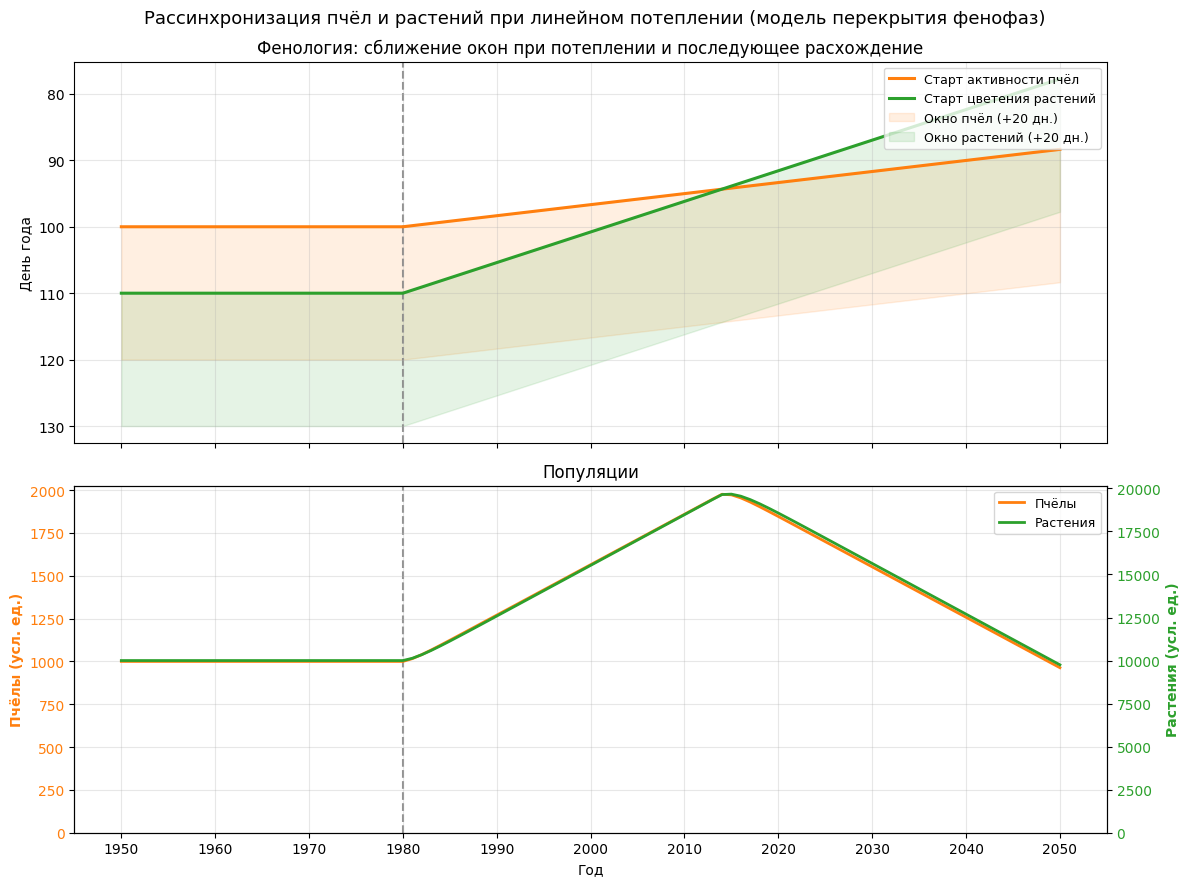

The script that saved this image:
"""
Симуляция рассинхронизации цветения растений и активности пчёл на фоне потепления (1950–2050).

Среднегодовая температурная аномалия T: **0** в 1950–1980 (контрольный период), затем
линейный рост **(год − 1980) × D_T** только после 1980 г. Старты фенофаз — линейный отклик на T;
перекрытие фиксированных окон активности задаёт динамику популяций относительно **базового**
перекрытия в 1980 г. (аномалия T = 0): множитель `overlap / base_overlap` (рост при синхронизации,
спад при рассинхроне, без верхнего лимита численности).

Условные экологические фазы по мере роста T и сдвига стартов:
(1) пчёлы раньше растений, частичное перекрытие; (2) сближение окон; (3) пик overlap;
(4) растения «уходят» раньше, overlap падает; (5) коллапс популяций при нулевом перекрытии.

Запуск: python3 phenology_overlap_simulation.py
"""

from __future__ import annotations

import pandas as pd
import matplotlib.pyplot as plt
from matplotlib.ticker import MultipleLocator


# --- Параметры климата и горизонта симуляции ---
START_YEAR = 1950
END_YEAR = 2050
N_YEARS = END_YEAR - START_YEAR + 1
D_T = 0.064  # шаг аномалии на каждый календарный год после WARMING_START_YEAR (коэффициент не меняем)
WARMING_START_YEAR = 1980  # до этого года включительно аномалия = 0 (контрольный период)

# --- Линейные фенофазы: day = day_base + slope * T (slope < 0 — раньше при потеплении) ---
DAY_BEES_BASE = 100
DAY_PLANTS_BASE = 110
SLOPE_BEES = -2.6    # день/градус T
SLOPE_PLANTS = -7.2
DURATION = 20  # длина окна активности, дней

# Единая палитра визуализации: пчёлы — оранжевый, растения — зелёный
COLOR_BEES = "#ff7f0e"
COLOR_PLANTS = "#2ca02c"

# --- Популяции: отношение перекрытия к базовому (1980, T=0) ---
POP_BEES_INITIAL = 1000
POP_PLANTS_INITIAL = 10000
POP_RELAXATION_TAU_BEES = 0.55  # сглаженное стремление к целевой численности за год
POP_RELAXATION_TAU_PLANTS = 0.45


def warming_anomaly_for_year(calendar_year: int) -> float:
    """
    Температурная аномалия (условные °C): 0 в 1950–1980, линейный рост только после 1980.
    Формула: (год − 1980) * D_T при год > 1980; иначе 0.0.
    """
    if calendar_year <= WARMING_START_YEAR:
        return 0.0
    return float(calendar_year - WARMING_START_YEAR) * D_T


def temperature_for_year_index(year_index: int) -> float:
    """Оставлено для совместимости: аномалия по индексу года симуляции (0 = START_YEAR)."""
    y = START_YEAR + year_index
    return warming_anomaly_for_year(y)


def phenology_start_day(day_base: float, slope: float, t: float) -> float:
    return day_base + slope * t


def overlap_days(start_a: float, start_b: float, duration: float) -> float:
    """Длина пересечения [start_a, start_a+duration] и [start_b, start_b+duration]."""
    end_a = start_a + duration
    end_b = start_b + duration
    lo = max(start_a, start_b)
    hi = min(end_a, end_b)
    return max(0.0, hi - lo)


def success_rate_from_overlap(overlap: float, duration: float) -> float:
    if duration <= 0:
        return 0.0
    return max(0.0, min(1.0, overlap / duration))


def overlap_for_calendar_year(calendar_year: int) -> float:
    """Дни перекрытия окон для заданного календарного года."""
    t = warming_anomaly_for_year(calendar_year)
    db = phenology_start_day(DAY_BEES_BASE, SLOPE_BEES, t)
    dp = phenology_start_day(DAY_PLANTS_BASE, SLOPE_PLANTS, t)
    return overlap_days(db, dp, DURATION)


# Базовое перекрытие при T = 0 в 1980 г. (контрольный период 1950–1980 — то же перекрытие)
base_overlap: float = max(overlap_for_calendar_year(WARMING_START_YEAR), 1e-9)


def reproduction_factor(current_overlap: float) -> float:
    """Отношение текущего перекрытия к базовому; на историческом участке = 1.0."""
    return max(0.0, current_overlap) / base_overlap


def relax_toward(current: float, target: float, tau: float) -> float:
    t = min(1.0, max(0.0, tau))
    return max(0.0, current + t * (target - current))


def target_bee_population(current_overlap: float) -> float:
    """Целевая численность пчёл: baseline × (overlap/base)."""
    return POP_BEES_INITIAL * reproduction_factor(current_overlap)


def target_plant_population(current_overlap: float, bees_alive: float) -> float:
    """Целевая численность растений: тот же множитель по перекрытию; без пчёл — 0."""
    if bees_alive <= 0:
        return 0.0
    return POP_PLANTS_INITIAL * reproduction_factor(current_overlap)


def update_bee_population(pop_bees: float, current_overlap: float) -> float:
    tgt = target_bee_population(current_overlap)
    return relax_toward(pop_bees, tgt, POP_RELAXATION_TAU_BEES)


def update_plant_population(pop_plants: float, current_overlap: float, pop_bees: float) -> float:
    tgt = target_plant_population(current_overlap, pop_bees)
    return relax_toward(pop_plants, tgt, POP_RELAXATION_TAU_PLANTS)


def run_simulation() -> pd.DataFrame:
    rows = []
    pop_bees = float(POP_BEES_INITIAL)
    pop_plants = float(POP_PLANTS_INITIAL)

    for i in range(N_YEARS):
        year = START_YEAR + i
        t = warming_anomaly_for_year(year)
        day_bees = phenology_start_day(DAY_BEES_BASE, SLOPE_BEES, t)
        day_plants = phenology_start_day(DAY_PLANTS_BASE, SLOPE_PLANTS, t)
        ov = overlap_days(day_bees, day_plants, DURATION)

        bees_before = pop_bees
        pop_bees = update_bee_population(pop_bees, ov)
        pop_plants = update_plant_population(pop_plants, ov, bees_before)

        rows.append(
            {
                "Год": year,
                "Температура": t,
                "Старт_Пчел": day_bees,
                "Старт_Растений": day_plants,
                "Перекрытие_Дней": ov,
                "Популяция_Пчел": pop_bees,
                "Популяция_Растений": pop_plants,
            }
        )

    return pd.DataFrame(rows)


def plot_simulation_results(df: pd.DataFrame, output_file: str = "phenology_overlap_results.png") -> None:
    """Два блока: сходимость/расходимость стартов фенофаз; динамика популяций до коллапса."""
    plt.rcParams["font.family"] = "DejaVu Sans"
    fig, (ax_pheno, ax_pop) = plt.subplots(
        2, 1, figsize=(12, 9), sharex=True, gridspec_kw={"height_ratios": [1.1, 1.0]}
    )

    ax_pheno.plot(
        df["Год"],
        df["Старт_Пчел"],
        color=COLOR_BEES,
        linewidth=2.2,
        label="Старт активности пчёл",
    )
    ax_pheno.plot(
        df["Год"],
        df["Старт_Растений"],
        color=COLOR_PLANTS,
        linewidth=2.2,
        label="Старт цветения растений",
    )
    ax_pheno.fill_between(
        df["Год"],
        df["Старт_Пчел"],
        df["Старт_Пчел"] + DURATION,
        color=COLOR_BEES,
        alpha=0.12,
        label=f"Окно пчёл (+{DURATION} дн.)",
    )
    ax_pheno.fill_between(
        df["Год"],
        df["Старт_Растений"],
        df["Старт_Растений"] + DURATION,
        color=COLOR_PLANTS,
        alpha=0.12,
        label=f"Окно растений (+{DURATION} дн.)",
    )
    ax_pheno.set_ylabel("День года")
    ax_pheno.set_title("Фенология: сближение окон при потеплении и последующее расхождение")
    ax_pheno.legend(loc="upper right", fontsize=9)
    ax_pheno.grid(True, alpha=0.3)
    ax_pheno.invert_yaxis()
    ax_pheno.axvline(
        WARMING_START_YEAR,
        color="gray",
        linestyle="--",
        linewidth=1.5,
        alpha=0.85,
        zorder=1,
    )

    bee_color = COLOR_BEES
    plant_color = COLOR_PLANTS
    ax_pop.plot(df["Год"], df["Популяция_Пчел"], color=bee_color, linewidth=2.0, label="Пчёлы")
    ax_pop.set_ylabel("Пчёлы (усл. ед.)", color=bee_color, fontweight="bold")
    ax_pop.tick_params(axis="y", labelcolor=bee_color)
    ax_pop.set_xlabel("Год")
    ax_pop.set_title(
        "Популяции"
    )
    ax_pop.grid(True, alpha=0.3)
    ax_pop.set_ylim(bottom=0)
    ax_pop.xaxis.set_major_locator(MultipleLocator(10))
    ax_pop.axvline(
        WARMING_START_YEAR,
        color="gray",
        linestyle="--",
        linewidth=1.5,
        alpha=0.85,
        zorder=0,
    )

    ax_plants = ax_pop.twinx()
    ax_plants.plot(
        df["Год"], df["Популяция_Растений"], color=plant_color, linewidth=2.0, label="Растения"
    )
    ax_plants.set_ylabel("Растения (усл. ед.)", color=plant_color, fontweight="bold")
    ax_plants.tick_params(axis="y", labelcolor=plant_color)
    ax_plants.set_ylim(bottom=0)

    h1, l1 = ax_pop.get_legend_handles_labels()
    h2, l2 = ax_plants.get_legend_handles_labels()
    ax_pop.legend(h1 + h2, l1 + l2, loc="upper right", fontsize=9)

    fig.suptitle(
        "Рассинхронизация пчёл и растений при линейном потеплении (модель перекрытия фенофаз)",
        fontsize=13,
        y=0.98,
    )
    fig.tight_layout()
    plt.savefig(output_file, dpi=200, bbox_inches="tight")
    print(f"\nГрафик сохранён: {output_file}")
    plt.close(fig)


def print_summary_statistics(df: pd.DataFrame) -> None:
    print("\n" + "=" * 60)
    print("ИТОГ СИМУЛЯЦИИ")
    print("=" * 60)
    print(f"Годы: {df['Год'].iloc[0]} — {df['Год'].iloc[-1]} ({len(df)} лет)")
    print(f"T: {df['Температура'].iloc[0]:.2f} → {df['Температура'].iloc[-1]:.2f}")
    max_ov_idx = df["Перекрытие_Дней"].idxmax()
    sr_max = success_rate_from_overlap(df.loc[max_ov_idx, "Перекрытие_Дней"], DURATION)
    print(
        f"Макс. перекрытие: {df.loc[max_ov_idx, 'Перекрытие_Дней']:.1f} дн. "
        f"({df.loc[max_ov_idx, 'Год']:.0f}, success_rate={sr_max:.2f})"
    )
    bees_extinct = df[df["Популяция_Пчел"] <= 0]
    if not bees_extinct.empty:
        y0 = bees_extinct["Год"].iloc[0]
        print(f"Пчёлы → 0: с года {y0:.0f}")
    else:
        print("Пчёлы: популяция > 0 на всём горизонте")
    plants_extinct = df[df["Популяция_Растений"] <= 0]
    if not plants_extinct.empty:
        print(f"Растения → 0: с года {plants_extinct['Год'].iloc[0]:.0f}")
    print("=" * 60 + "\n")


if __name__ == "__main__":
    results = run_simulation()
    pd.set_option("display.width", 120)
    pd.set_option("display.max_rows", 14)
    print(results.head(7).to_string(index=False))
    print("...")
    print(results.tail(7).to_string(index=False))
    print_summary_statistics(results)
    plot_simulation_results(results, output_file="phenology_overlap_results.png")
